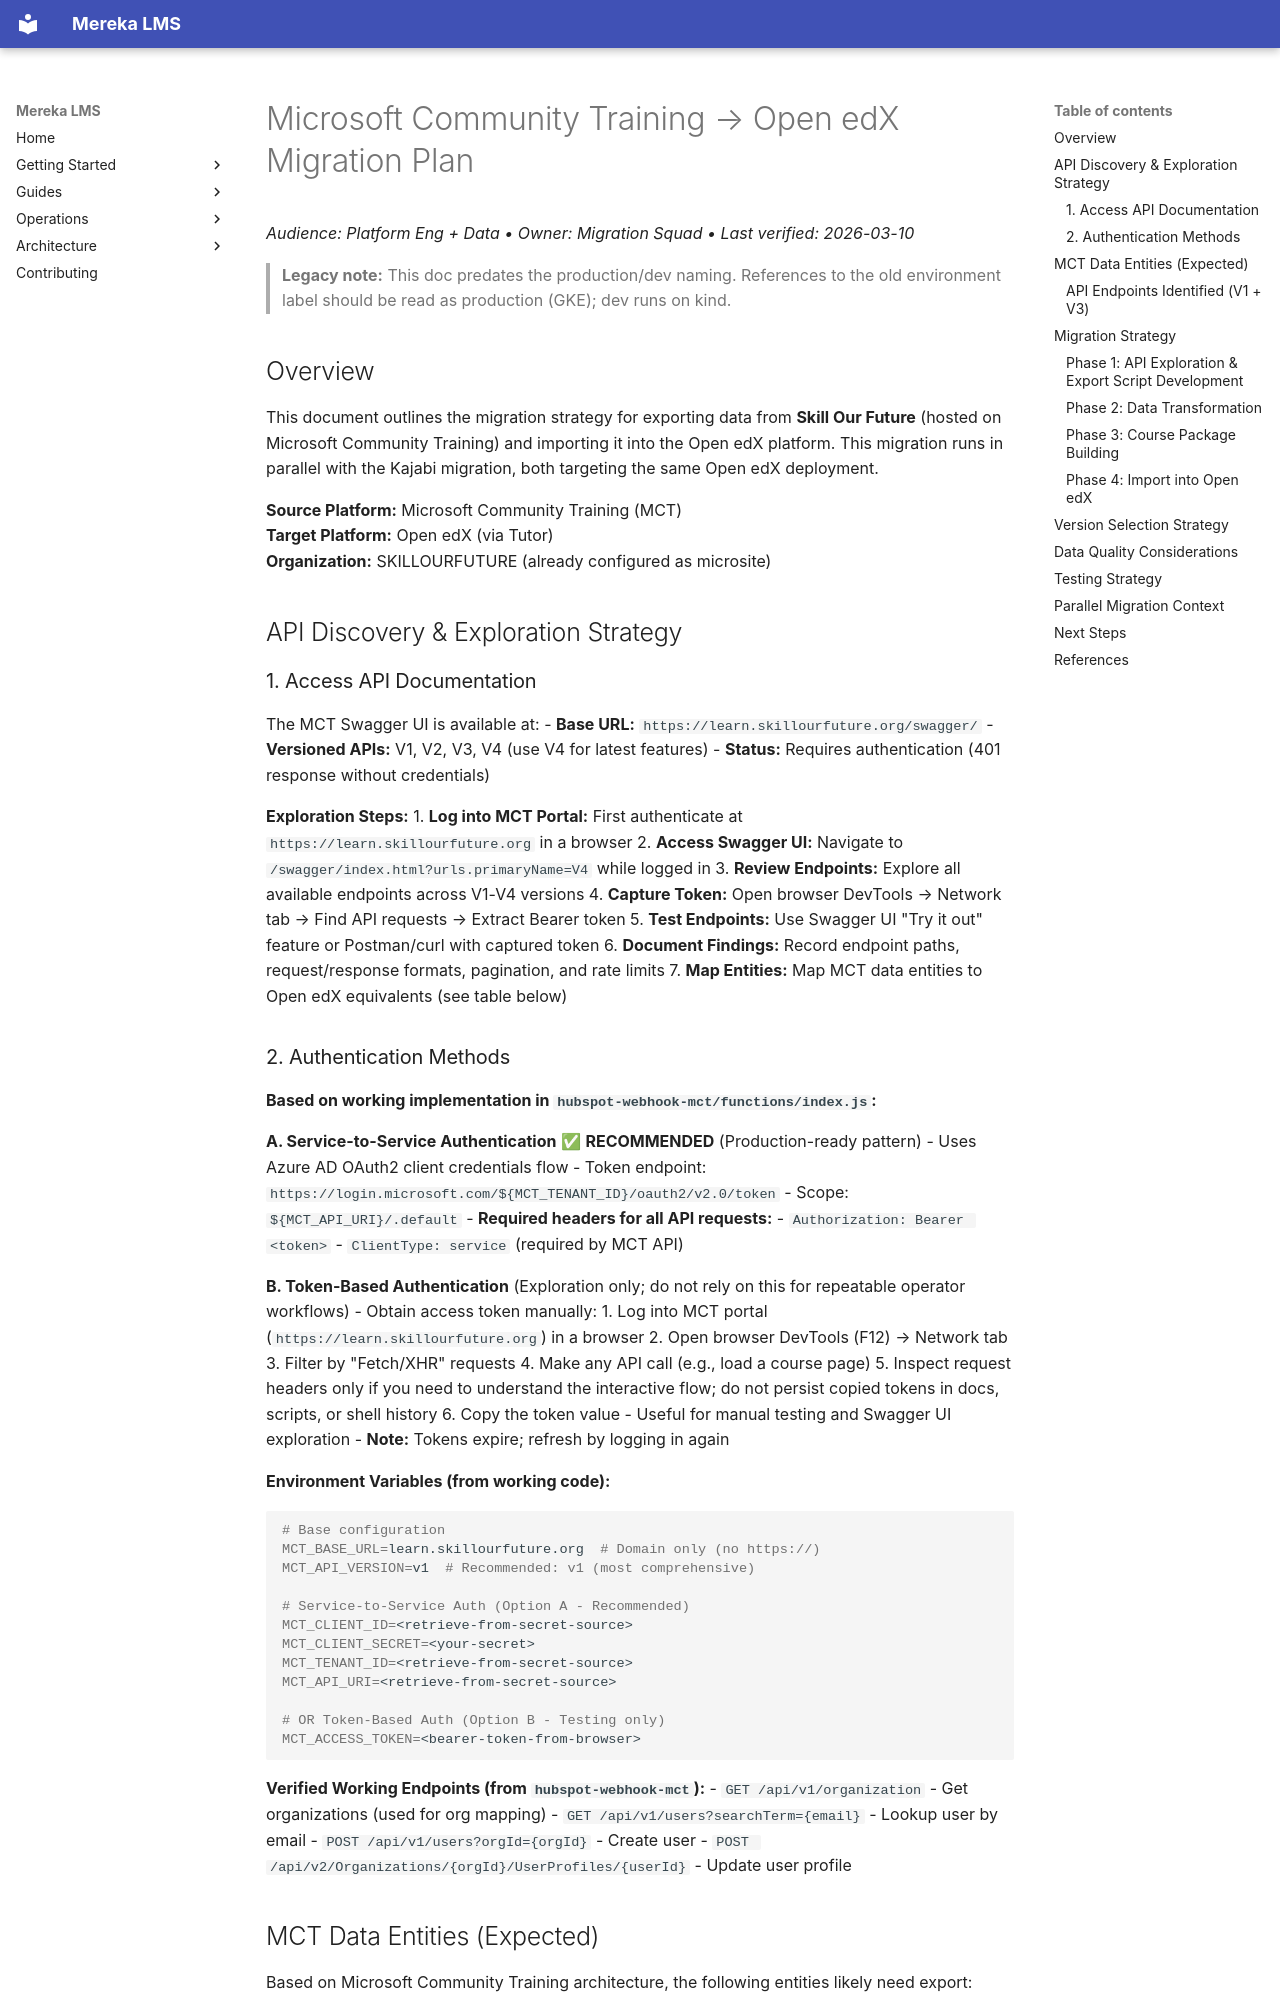

repository: lifeofgurpreet/mereka-lms-prototype · page: ops/runbooks/migrations/mct/MIGRATION_PLAN/index.html · generator: mkdocs

# Microsoft Community Training → Open edX Migration Plan
_Audience: Platform Eng + Data • Owner: Migration Squad • Last verified: 2026-03-10_

> **Legacy note:** This doc predates the production/dev naming. References to the old environment label should be read as production (GKE); dev runs on kind.

## Overview

This document outlines the migration strategy for exporting data from **Skill Our Future** (hosted on Microsoft Community Training) and importing it into the Open edX platform. This migration runs in parallel with the Kajabi migration, both targeting the same Open edX deployment.

**Source Platform:** Microsoft Community Training (MCT)  
**Target Platform:** Open edX (via Tutor)  
**Organization:** SKILLOURFUTURE (already configured as microsite)

## API Discovery & Exploration Strategy

### 1. Access API Documentation

The MCT Swagger UI is available at:
- **Base URL:** `https://learn.skillourfuture.org/swagger/`
- **Versioned APIs:** V1, V2, V3, V4 (use V4 for latest features)
- **Status:** Requires authentication (401 response without credentials)

**Exploration Steps:**
1. **Log into MCT Portal:** First authenticate at `https://learn.skillourfuture.org` in a browser
2. **Access Swagger UI:** Navigate to `/swagger/index.html?urls.primaryName=V4` while logged in
3. **Review Endpoints:** Explore all available endpoints across V1-V4 versions
4. **Capture Token:** Open browser DevTools → Network tab → Find API requests → Extract Bearer token
5. **Test Endpoints:** Use Swagger UI "Try it out" feature or Postman/curl with captured token
6. **Document Findings:** Record endpoint paths, request/response formats, pagination, and rate limits
7. **Map Entities:** Map MCT data entities to Open edX equivalents (see table below)
